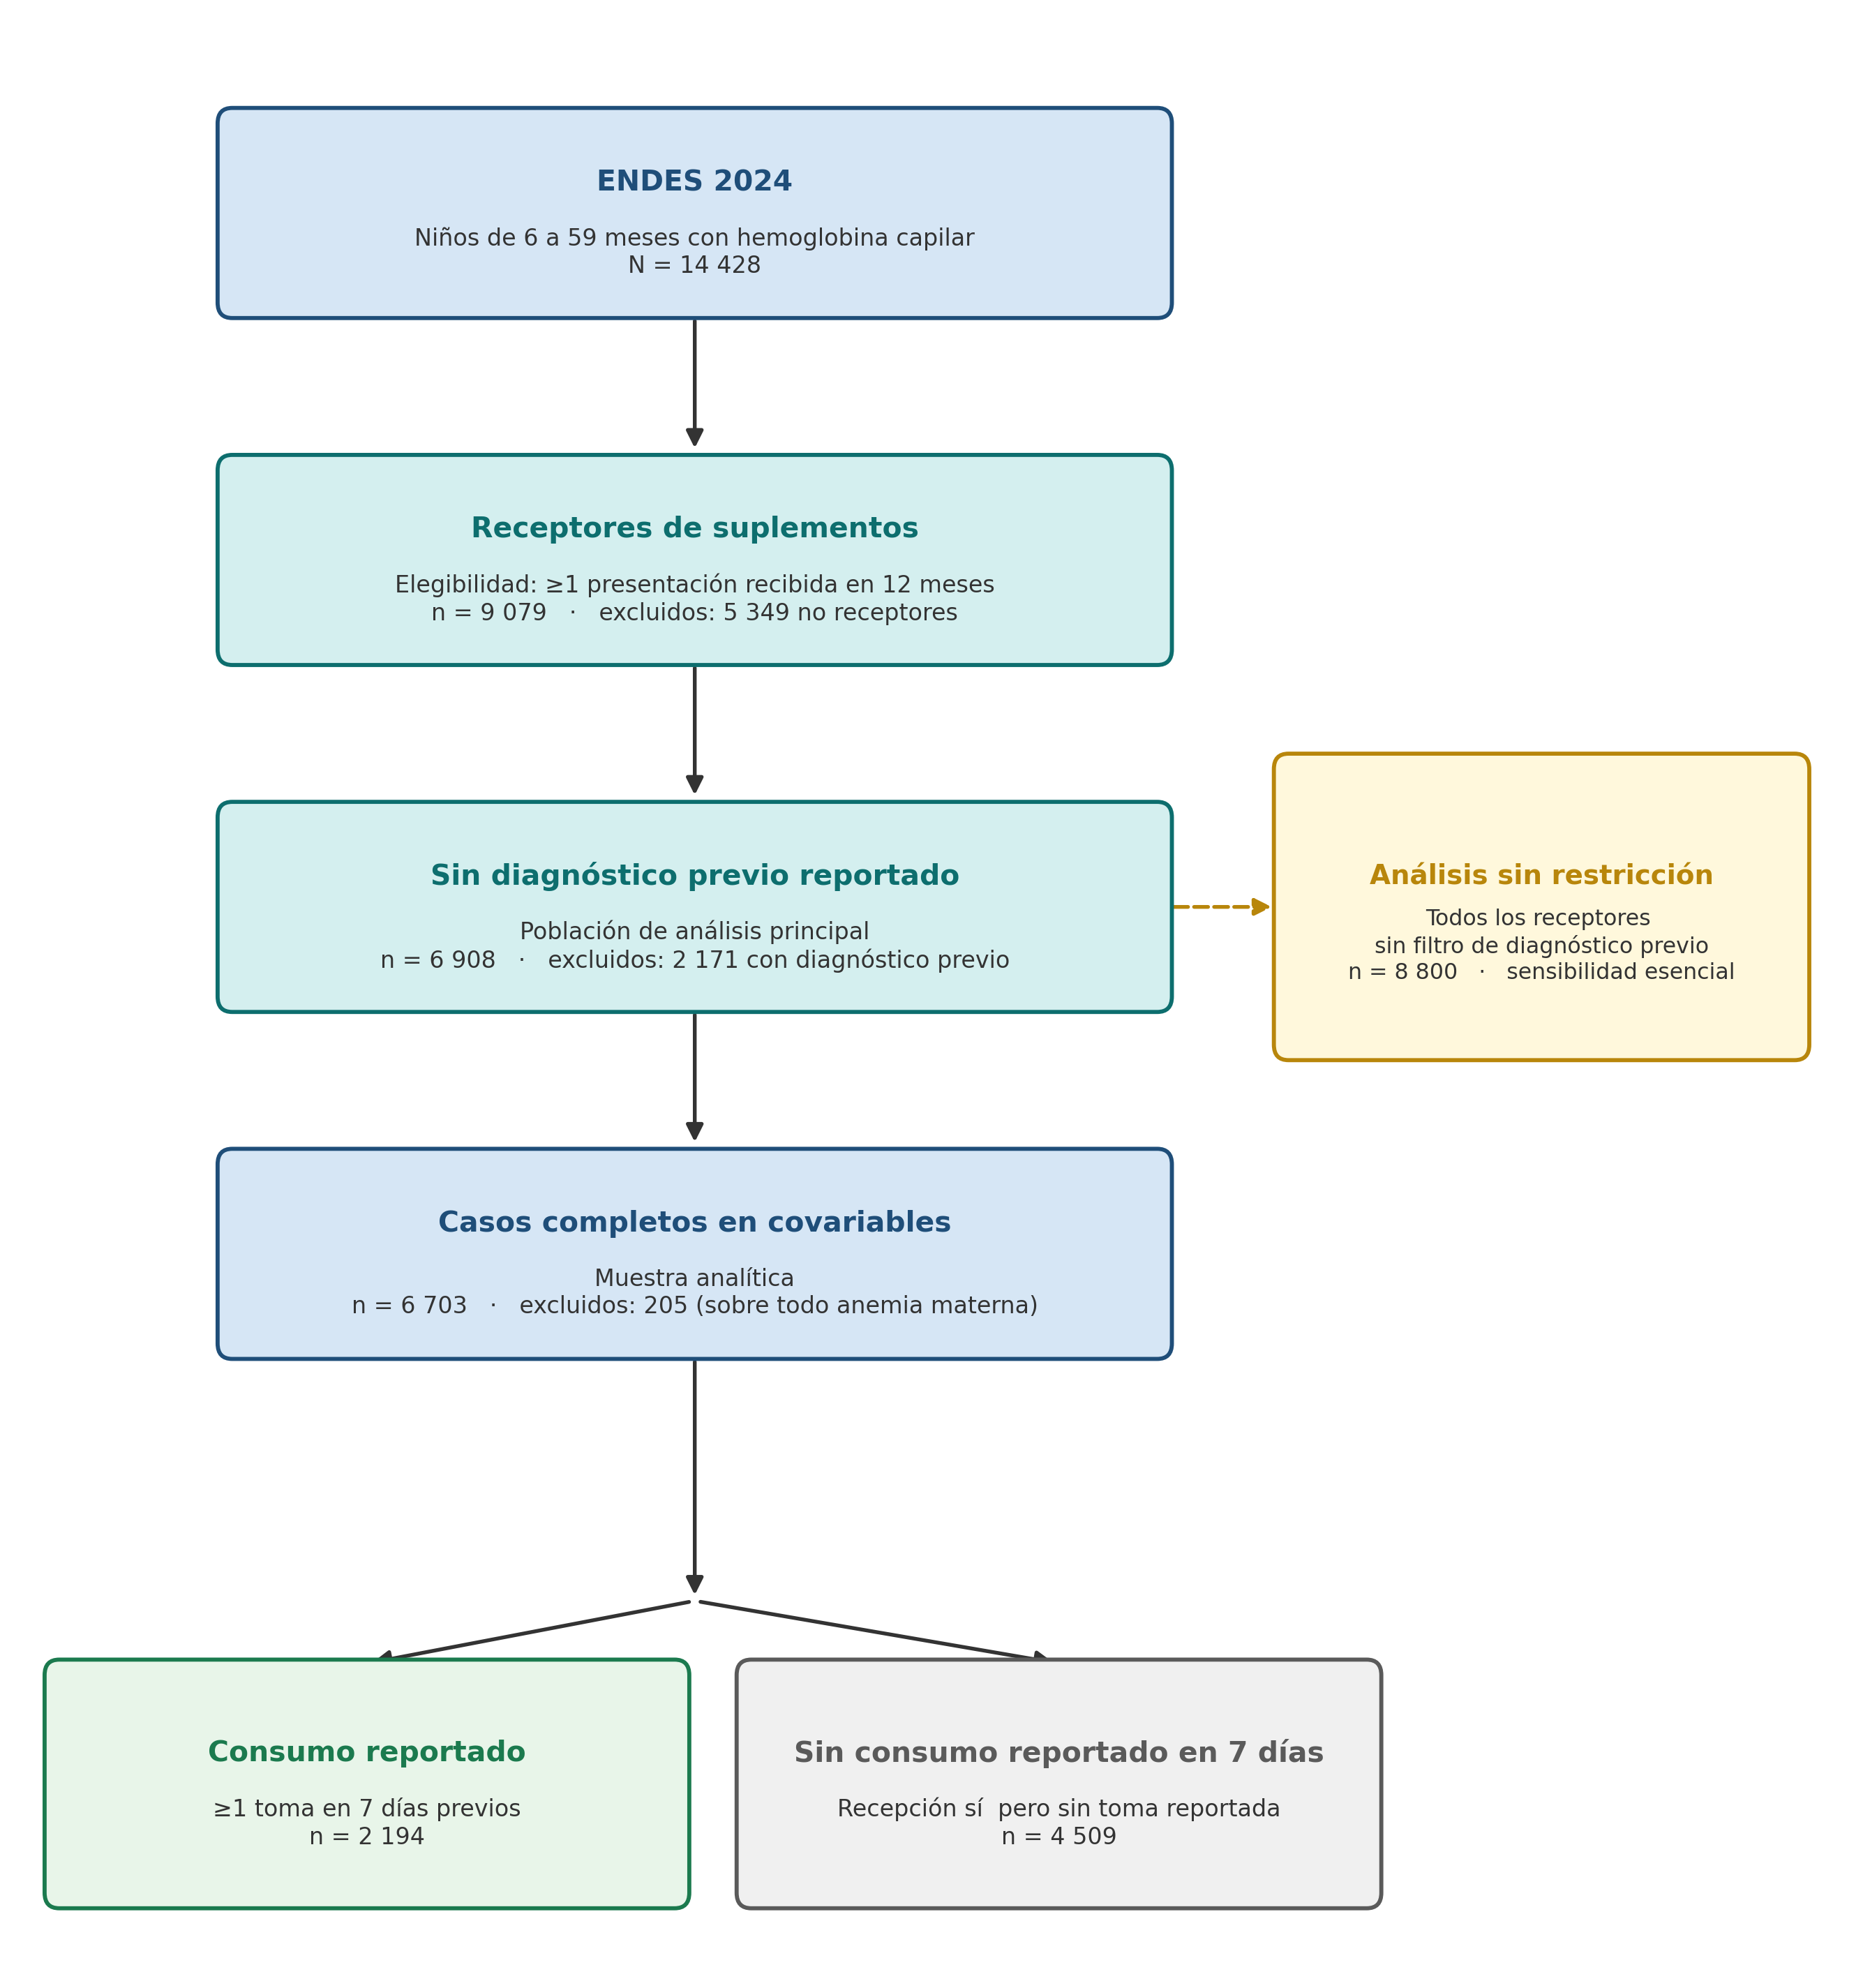

The Python source for this figure:
#!/usr/bin/env python3
# -*- coding: utf-8 -*-
"""Figura 1 del cuerpo — flujo de selección de la muestra analítica (MEJORADO).

Cambios respecto a la versión original:
1. Rama lateral con análisis sin restricción por diagnóstico previo (n=8.800).
2. Cajas finales renombradas para distinguir elegibilidad (recepción) de exposición (consumo).
3. Nota al pie integrada con reponderación por inclusión y análisis alternativo.
4. Layout desplazado a la izquierda para acomodar la rama lateral sin apretar.

Fuente: analysis/figuras_rpmesp_asociacion.py → figura_flujo()
PNG:    figura_flujo_muestral.png
Anclas: paper/tablas/tabla_0_flujo_muestral.csv
"""
from __future__ import annotations

import matplotlib.pyplot as plt
from matplotlib.patches import FancyArrowPatch, FancyBboxPatch
import pandas as pd

from _estilo import C, TAB, apply_style, save


def generar() -> None:
    apply_style()
    flujo = pd.read_csv(TAB / "tabla_0_flujo_muestral.csv")

    def n_paso(paso: str) -> int:
        return int(flujo.loc[flujo["paso"].astype(str) == paso, "n"].iloc[0])

    def n_excl(paso: str) -> int:
        return int(flujo.loc[flujo["paso"].astype(str) == paso, "n_excluido"].iloc[0])

    # --- Anclas numéricas ---
    n_endes = n_paso("1")
    n_receptores = n_paso("2")
    n_sin_dx = n_paso("3")
    n_cc = n_paso("4")
    n_consumo = int(
        flujo.loc[flujo["descripcion"].str.contains("Tratados", na=False), "n"].iloc[0]
    )
    n_control = int(
        flujo.loc[flujo["descripcion"].str.contains("Control", na=False), "n"].iloc[0]
    )

    # Análisis sin restricción por diagnóstico previo (sensibilidad esencial).
    # Si el CSV tiene una fila con paso="alt", la usa; si no, usa el valor del paper.
    try:
        n_alt = int(flujo.loc[flujo["paso"].astype(str) == "alt", "n"].iloc[0])
    except IndexError:
        n_alt = 8800  # reportado en Resultados: todos los receptores, sin filtro dx

    # --- Canvas ---
    fig, ax = plt.subplots(figsize=(9.0, 9.6))
    ax.set_xlim(0, 10)
    ax.set_ylim(0, 12)
    ax.axis("off")

    # Centro del flujo principal (ligeramente a la izquierda para dejar espacio a la rama)
    x_main = 3.7
    w_main = 5.2

    # Color ámbar para la rama alternativa
    col_alt_edge = "#B8860B"
    col_alt_fill = "#FFF8DC"

    def box(x, y, w, h, title, body, fc, ec, title_fontsize=9.8, body_fontsize=8.0):
        p = FancyBboxPatch(
            (x - w / 2, y - h / 2),
            w,
            h,
            boxstyle="round,pad=0.02,rounding_size=0.08",
            facecolor=fc,
            edgecolor=ec,
            linewidth=1.4,
            zorder=3,
        )
        ax.add_patch(p)
        ax.text(
            x,
            y + 0.16,
            title,
            ha="center",
            va="center",
            fontsize=title_fontsize,
            fontweight="bold",
            color=ec,
            zorder=4,
        )
        ax.text(
            x,
            y - 0.20,
            body,
            ha="center",
            va="center",
            fontsize=body_fontsize,
            color=C["line"],
            zorder=4,
            linespacing=1.25,
        )

    def arrow(x0, y0, x1, y1, style="-|>", lw=1.3, color=None, dashed=False):
        color = color or C["line"]
        linestyle = "dashed" if dashed else "solid"
        ax.add_patch(
            FancyArrowPatch(
                (x0, y0),
                (x1, y1),
                arrowstyle=style,
                mutation_scale=12,
                linewidth=lw,
                color=color,
                linestyle=linestyle,
                zorder=2,
            )
        )

    # --- Flujo principal ---

    box(
        x_main,
        11.0,
        w_main,
        1.05,
        "ENDES 2024",
        f"Niños de 6 a 59 meses con hemoglobina capilar\nN = {n_endes:,}".replace(",", " "),
        C["blue_fill"],
        C["blue"],
    )
    arrow(x_main, 10.47, x_main, 9.75)

    box(
        x_main,
        9.2,
        w_main,
        1.05,
        "Receptores de suplementos",
        f"Elegibilidad: ≥1 presentación recibida en 12 meses\n"
        f"n = {n_receptores:,}   ·   excluidos: {n_excl('2'):,} no receptores".replace(",", " "),
        C["teal_fill"],
        C["teal"],
    )
    arrow(x_main, 8.67, x_main, 7.95)

    box(
        x_main,
        7.4,
        w_main,
        1.05,
        "Sin diagnóstico previo reportado",
        f"Población de análisis principal\n"
        f"n = {n_sin_dx:,}   ·   excluidos: {n_excl('3'):,} con diagnóstico previo".replace(",", " "),
        C["teal_fill"],
        C["teal"],
    )
    arrow(x_main, 6.87, x_main, 6.15)

    box(
        x_main,
        5.6,
        w_main,
        1.05,
        "Casos completos en covariables",
        f"Muestra analítica\n"
        f"n = {n_cc:,}   ·   excluidos: {n_excl('4'):,} (sobre todo anemia materna)".replace(",", " "),
        C["blue_fill"],
        C["blue"],
    )
    # --- Rama lateral: análisis sin restricción ---
    x_alt = 8.35
    w_alt = 2.9
    box(
        x_alt,
        7.4,
        w_alt,
        1.55,
        "Análisis sin restricción",
        "Todos los receptores,\nsin filtro de diagnóstico previo\n"
        f"n = {n_alt:,}   ·   sensibilidad esencial".replace(",", " "),
        col_alt_fill,
        col_alt_edge,
        title_fontsize=9.3,
        body_fontsize=7.6,
    )
    # Flecha punteada desde borde derecho de "Sin dx" a borde izquierdo de "Alt"
    arrow(
        x_main + w_main / 2,
        7.4,
        x_alt - w_alt / 2,
        7.4,
        dashed=True,
        color=col_alt_edge,
    )

    # --- Bifurcación final ---
    x_left = 1.9
    x_right = 5.7
    w_final = 3.5
    y_split = 3.8
    y_top_final = 3.475  # borde superior de cajas finales (2.85 + 1.25/2)

    # Una sola flecha vertical desde "Casos completos" hasta el punto de split
    arrow(x_main, 5.07, x_main, y_split)

    box(
        x_left,
        2.85,
        w_final,
        1.25,
        "Consumo reportado",
        f"≥1 toma en 7 días previos\nn = {n_consumo:,}".replace(",", " "),
        C["green_fill"],
        C["green"],
    )
    arrow(x_main, y_split, x_left, y_top_final)

    box(
        x_right,
        2.85,
        w_final,
        1.25,
        "Sin consumo reportado en 7 días",
        f"Recepción sí, pero sin toma reportada\nn = {n_control:,}".replace(",", " "),
        C["gray_fill"],
        C["gray"],
    )
    arrow(x_main, y_split, x_right, y_top_final)

    ax.set_ylim(1.9, 12.0)
    fig.tight_layout()
    save(fig, "figura_flujo_muestral.png")


if __name__ == "__main__":
    generar()
